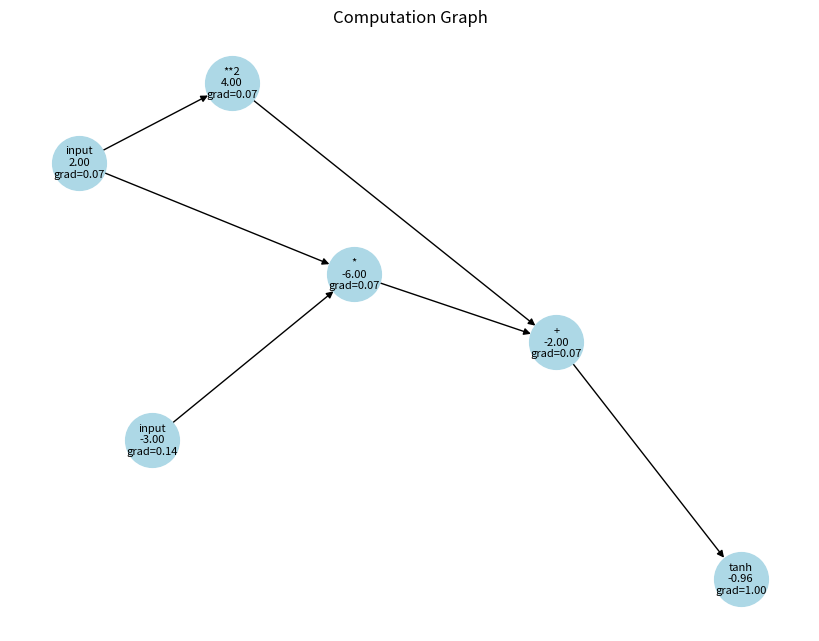

Here is the Python script that generated this plot:
import numpy as np
import networkx as nx
import matplotlib.pyplot as plt


class Value:
    def __init__(self, data, _children=(), _op=""):
        self.data = float(data)
        self.grad = 0.0
        self._backward = lambda: None
        self._prev = set(_children)
        self._op = _op

    def __add__(self, other):
        other = other if isinstance(other, Value) else Value(other)
        out = Value(self.data + other.data, (self, other), "+")

        def _backward():
            self.grad += out.grad
            other.grad += out.grad

        out._backward = _backward
        return out

    def __radd__(self, other):  # support left add
        return self + other

    def __sub__(self, other):
        other = other if isinstance(other, Value) else Value(other)
        out = Value(self.data - other.data, (self, other), "-")

        def _backward():
            self.grad += out.grad
            other.grad -= out.grad

        out._backward = _backward
        return out

    def __rsub__(self, other):  # left subtraction
        return Value(other) - self

    def __mul__(self, other):
        other = other if isinstance(other, Value) else Value(other)
        out = Value(self.data * other.data, (self, other), "*")

        def _backward():
            self.grad += other.data * out.grad
            other.grad += self.data * out.grad

        out._backward = _backward
        return out

    def __rmul__(self, other):
        return self * other

    def __truediv__(self, other):
        other = other if isinstance(other, Value) else Value(other)
        out = Value(self.data / other.data, (self, other), "/")

        def _backward():
            self.grad += (1 / other.data) * out.grad
            other.grad -= (self.data / (other.data**2)) * out.grad

        out._backward = _backward
        return out

    def __rtruediv__(self, other):
        return Value(other) / self

    def __neg__(self):
        return self * -1

    def __pow__(self, power):
        out = Value(self.data**power, (self,), f"**{power}")

        def _backward():
            self.grad += power * (self.data ** (power - 1)) * out.grad

        out._backward = _backward
        return out

    def exp(self):
        x = self.data
        out = Value(np.exp(x), (self,), "exp")

        def _backward():
            self.grad += out.data * out.grad

        out._backward = _backward
        return out

    def log(self):
        x = self.data
        out = Value(np.log(x), (self,), "log")

        def _backward():
            self.grad += (1 / x) * out.grad

        out._backward = _backward
        return out

    def relu(self):
        x = self.data
        out = Value(x if x > 0 else 0, (self,), "ReLU")

        def _backward():
            self.grad += (1 if x > 0 else 0) * out.grad

        out._backward = _backward
        return out

    def tanh(self):
        x = self.data
        t = np.tanh(x)
        out = Value(t, (self,), "tanh")

        def _backward():
            self.grad += (1 - t**2) * out.grad

        out._backward = _backward
        return out

    def backward(self):
        topo = []
        visited = set()

        def build(v):
            if v not in visited:
                visited.add(v)
                for child in v._prev:
                    if isinstance(child, Value):
                        build(child)
                topo.append(v)

        build(self)
        self.grad = 1.0
        for node in reversed(topo):
            node._backward()


def trace_graph(root):
    nodes, edges = set(), set()

    def build(v):
        if v not in nodes:
            nodes.add(v)
            for child in v._prev:
                if isinstance(child, Value):
                    edges.add((child, v))
                    build(child)

    build(root)
    return nodes, edges


def plot_graph(root):
    nodes, edges = trace_graph(root)
    G = nx.DiGraph()
    labels = {}
    for n in nodes:
        label = f"{n._op or 'input'}\n{n.data:.2f}\ngrad={n.grad:.2f}"
        G.add_node(id(n), label=label)
        labels[id(n)] = label
    for src, tgt in edges:
        G.add_edge(id(src), id(tgt))
    plt.figure(figsize=(8, 6))
    pos = nx.spring_layout(G)
    nx.draw(
        G, pos, with_labels=False, arrows=True, node_color="lightblue", node_size=1500
    )
    nx.draw_networkx_labels(G, pos, labels=labels, font_size=8)
    plt.title("Computation Graph")
    plt.show()


a = Value(2.0)
b = Value(-3.0)
c = a * b + a**2
d = c.tanh()
d.backward()
plot_graph(d)
